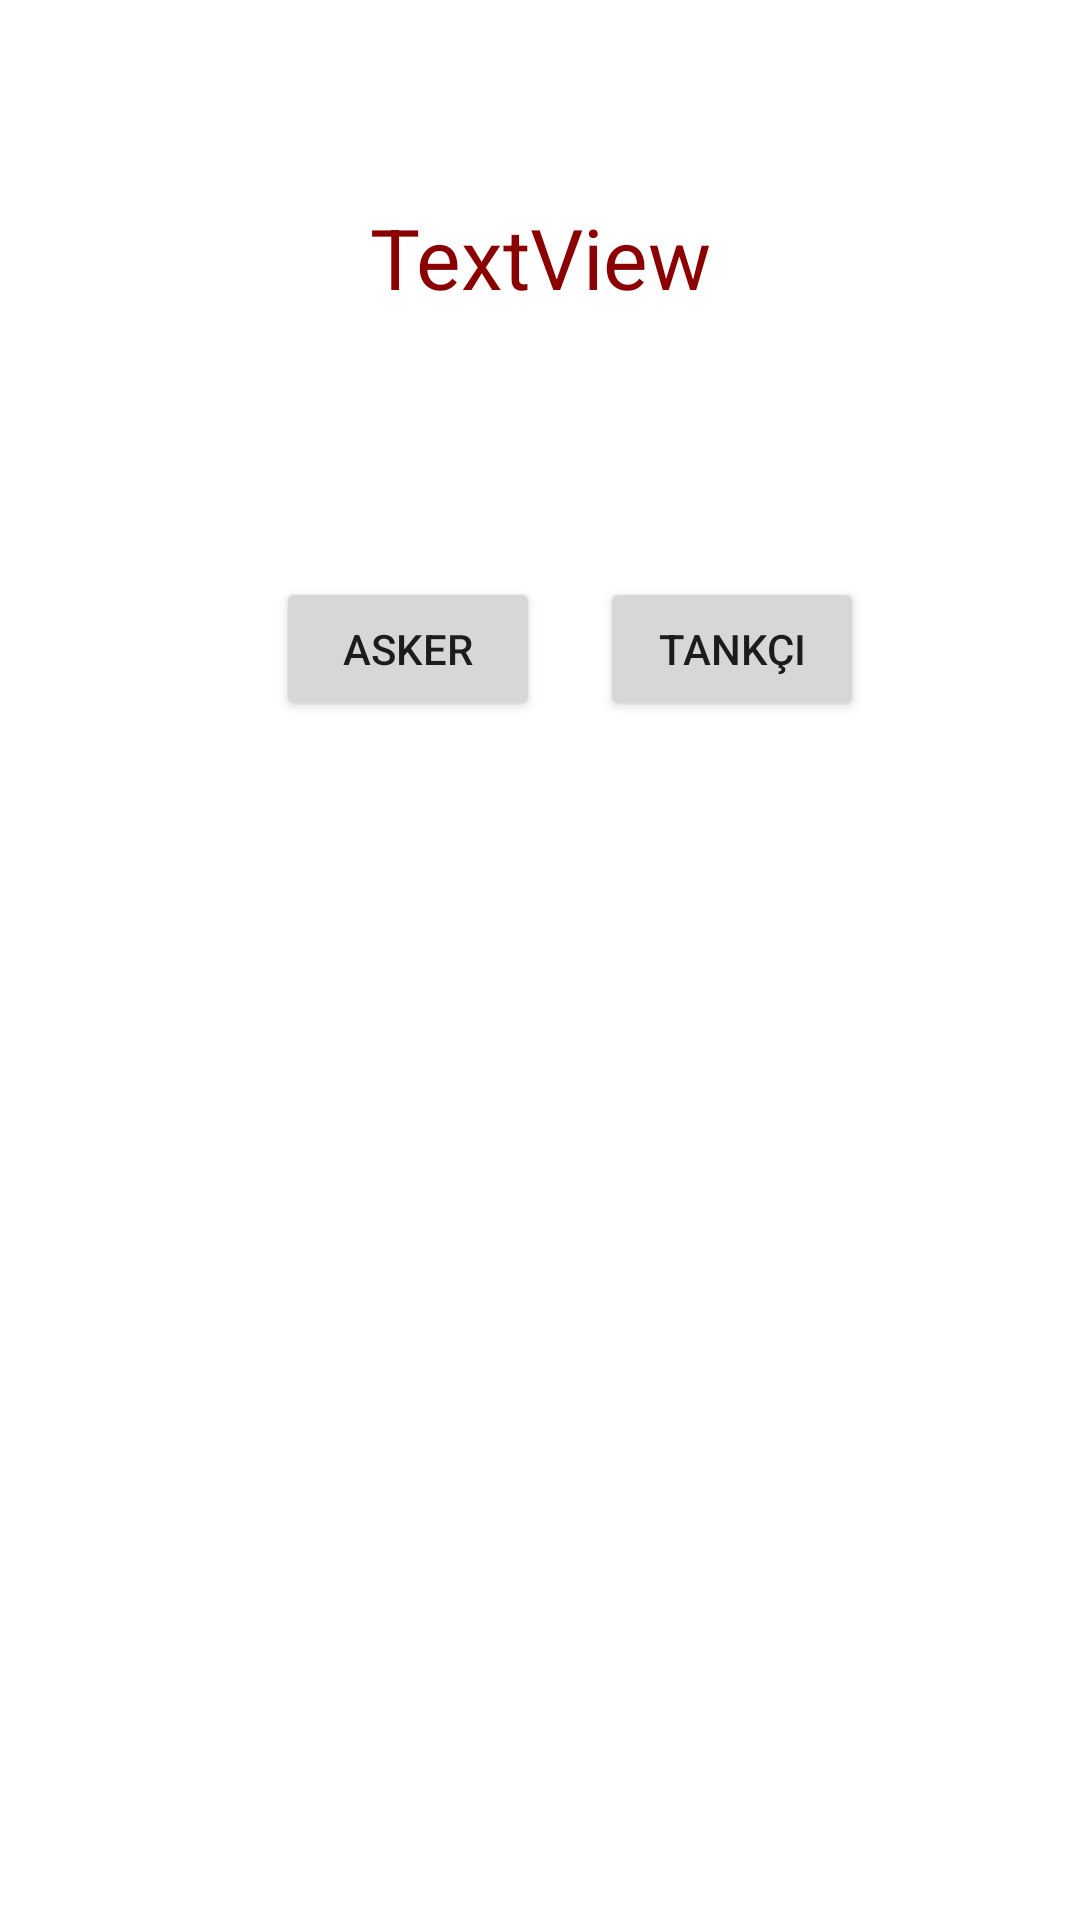

The Android layout XML behind this screen, and the referenced resources:
<!-- AndroidManifest.xml: application theme Theme.MobilUygulamalarDersOrnekleri -->
<!-- res/layout/u5_uyg10.xml -->
<?xml version="1.0" encoding="utf-8"?>
<androidx.constraintlayout.widget.ConstraintLayout xmlns:android="http://schemas.android.com/apk/res/android"
    xmlns:app="http://schemas.android.com/apk/res-auto"
    xmlns:tools="http://schemas.android.com/tools"
    android:layout_width="match_parent"
    android:layout_height="match_parent">

    <TextView
        android:id="@+id/textViewMesaj"
        android:layout_width="wrap_content"
        android:layout_height="wrap_content"
        android:layout_marginTop="67dp"
        android:text="TextView"
        android:textColor="@color/red"
        android:textSize="28sp"
        app:layout_constraintEnd_toEndOf="parent"
        app:layout_constraintStart_toStartOf="parent"
        app:layout_constraintTop_toTopOf="parent" />

    <Button
        android:id="@+id/btnAsker"
        android:layout_width="wrap_content"
        android:layout_height="wrap_content"
        android:layout_marginStart="92dp"
        android:layout_marginTop="88dp"
        android:text="Asker"
        app:layout_constraintStart_toStartOf="parent"
        app:layout_constraintTop_toBottomOf="@+id/textViewMesaj" />

    <Button
        android:id="@+id/btnTankci"
        android:layout_width="wrap_content"
        android:layout_height="wrap_content"
        android:layout_marginTop="88dp"
        android:layout_marginEnd="52dp"
        android:text="Tankçı"
        app:layout_constraintEnd_toEndOf="parent"
        app:layout_constraintStart_toEndOf="@+id/btnAsker"
        app:layout_constraintTop_toBottomOf="@+id/textViewMesaj" />
</androidx.constraintlayout.widget.ConstraintLayout>
<!-- resources referenced by this layout -->
<resources>
  <color name="red">#FF8B0000</color>
  <style name="Theme.MobilUygulamalarDersOrnekleri" parent="Theme.MaterialComponents.DayNight.DarkActionBar">
          
          <item name="colorPrimary">@color/purple_500</item>
          <item name="colorPrimaryVariant">@color/purple_700</item>
          <item name="colorOnPrimary">@color/white</item>
          
          <item name="colorSecondary">@color/teal_200</item>
          <item name="colorSecondaryVariant">@color/teal_700</item>
          <item name="colorOnSecondary">@color/black</item>
          
          <item name="android:statusBarColor">?attr/colorPrimaryVariant</item>
          
      </style>
  <color name="purple_500">#FF6200EE</color>
  <color name="purple_700">#FF3700B3</color>
  <color name="white">#FFFFFFFF</color>
  <color name="teal_200">#FF03DAC5</color>
  <color name="teal_700">#FF018786</color>
  <color name="black">#FF000000</color>
</resources>
